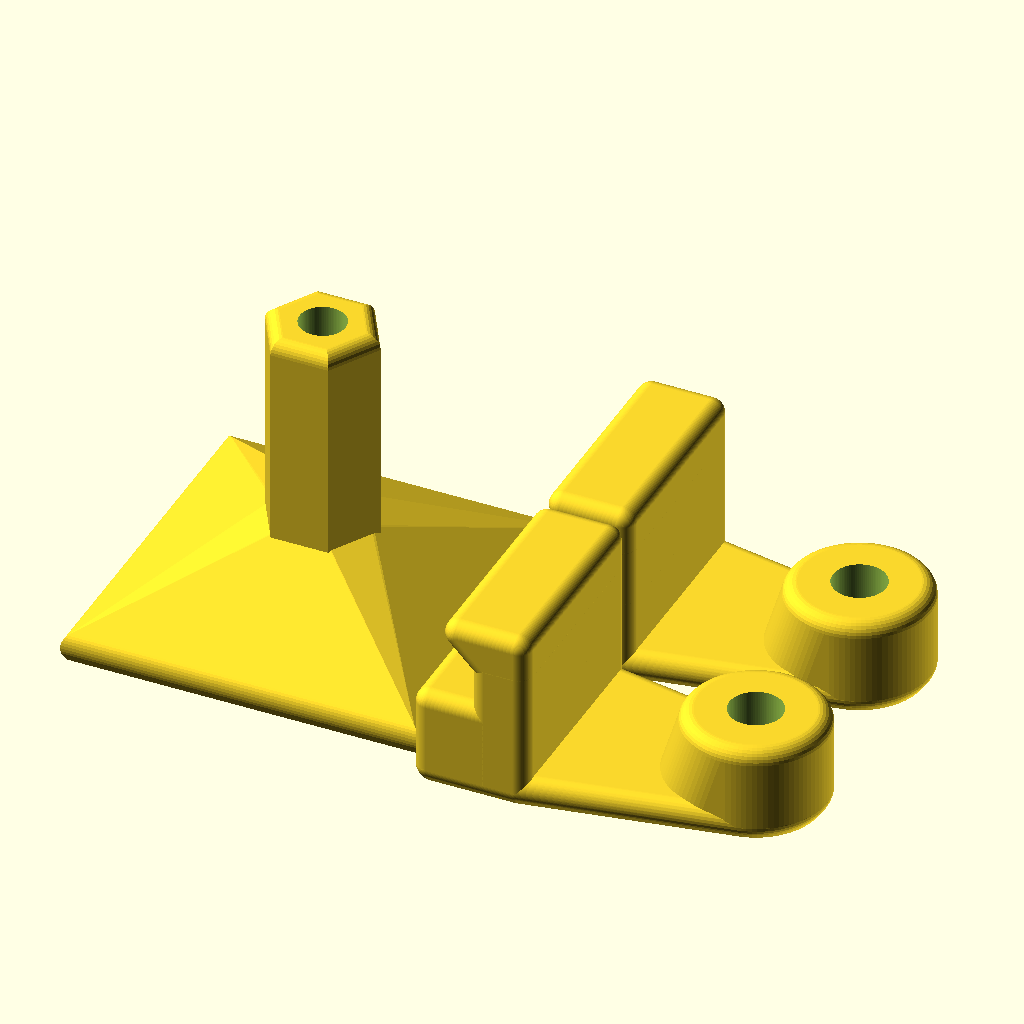
Cell 1: the model at its default parameters.
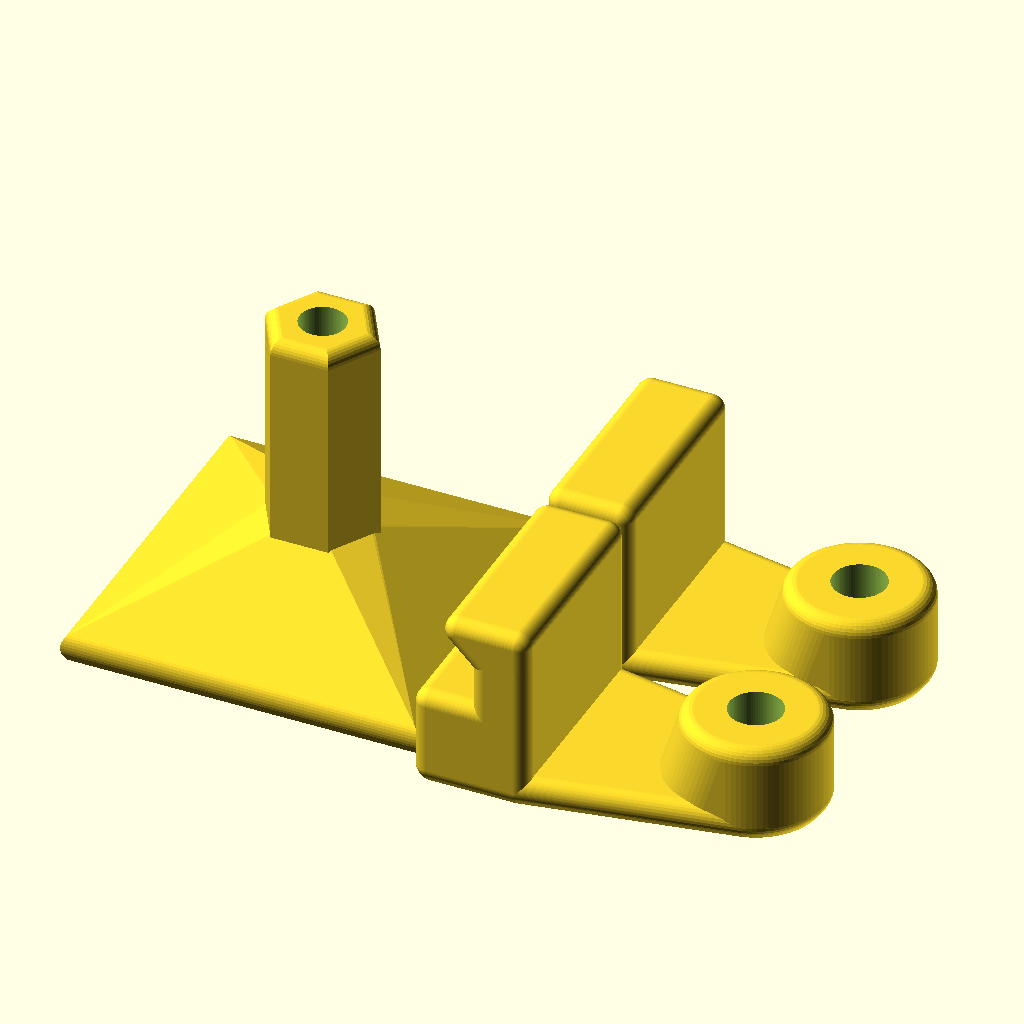
Cell 2: the same model with ztolerance = 0.5.
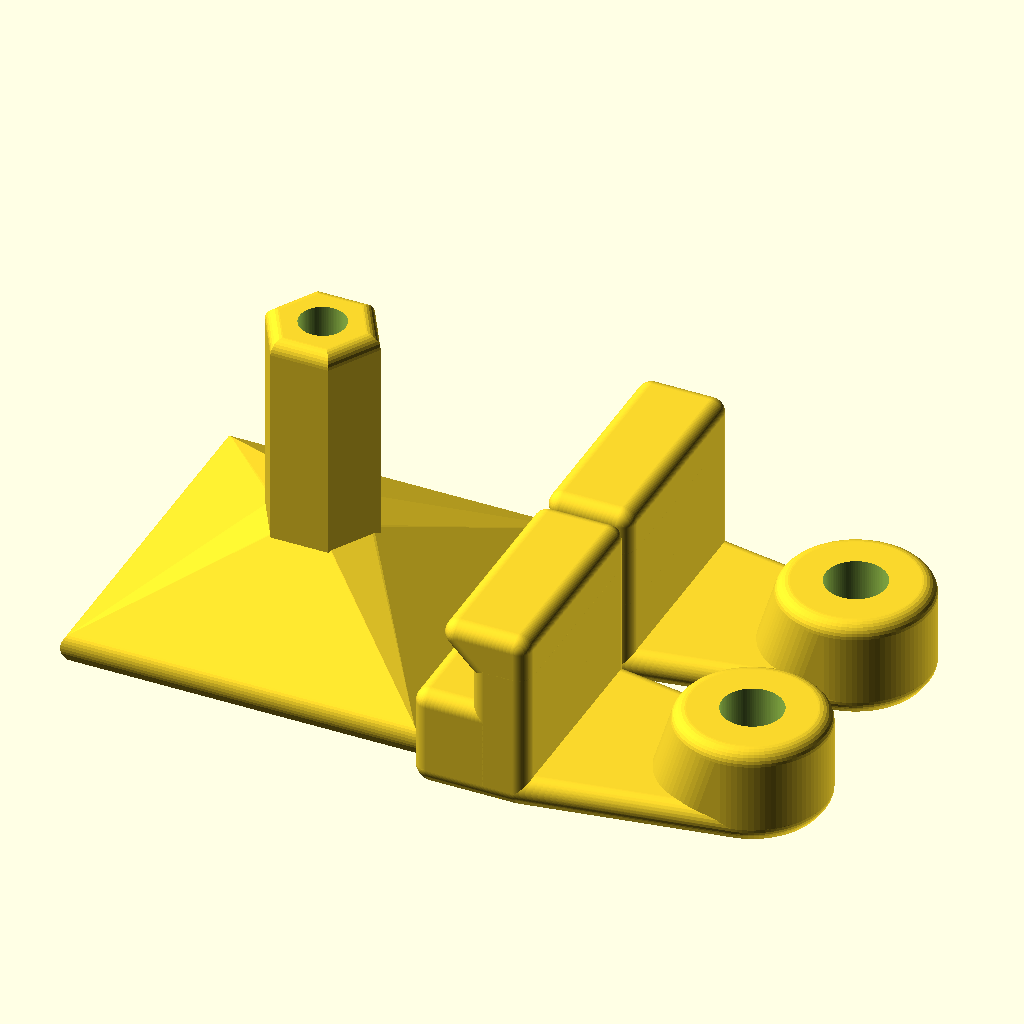
Cell 3: the same model with dtolerance = 1.
The same orthographic view direction (rotation 55°, 0°, 25°; colour scheme Cornfield) for every cell, with the view re-fitted per cell, so scale and position can differ between cells.
The OpenSCAD source (3d-models/mbtowerextend.scad):
// Copyright 2026 Heikki Suonsivu
// Licensed under Creative Commons CC-BY-NC-SA, see https://creativecommons.org/licenses/by-nc-sa/4.0/
// For commercial licensing, please contact directly, hsu-3d@suonsivu.net, +358 40 551 9679

include <hsu.scad>

print=7;

xtolerance=0.25;
ytolerance=0.25;
ztolerance=0.25;
dtolerance=0.5;

screwholed=3.2; // Slightly below 3.4 measured from outside
topoutd=7/cos(180/6);
bottomoutw=7;
bottomoutd=7/cos(180/6);
bottomouthighd=25/cos(180/4);
handlel=25; // Bar protruding out
handlew=bottomoutw;
mbthickness=1.65;
mbh=8.5-mbthickness;
wall=2;
cornerd=2;
screwtolppad=3;
screwtolppah=2;
mbsupportw=15;
ruuvitolppah=10;
ruuvitornih=10;
ruuvitolppakorkeah=22;

mbtowerd=5.4;
mbtowerh=6.15;
mbtowerattachd=mbtowerd+wall*2+dtolerance;
mbtowerattachh=mbtowerh+ztolerance;

barl=21.5-mbtowerattachd/2;
towerx=barl;

module mbtowerextend() {
  difference() {
    union() {
      translate([-topoutd/2,-mbsupportw/2,0]) roundedbox(topoutd,mbsupportw,mbh,cornerd,1);
      hull() {
	translate([-wall,-mbsupportw/2,mbh+mbthickness+ztolerance+wall]) roundedbox(topoutd/2+wall,mbsupportw,cornerd,cornerd,1);
	translate([0,-mbsupportw/2,mbh+mbthickness+ztolerance]) roundedbox(topoutd/2,mbsupportw,wall,cornerd,1);
      }
      translate([0,-mbsupportw/2,0]) roundedbox(topoutd/2,mbsupportw,mbh+mbthickness+ztolerance+wall,cornerd,1);
      hull() {
	translate([towerx,0,0]) roundedcylinder(mbtowerattachd,mbtowerh+ztolerance+wall*2,cornerd,1,90);
	translate([towerx-1.5,0,0]) roundedcylinder(mbtowerattachd,cornerd,cornerd,1,90);
      }
      
      hull() {
	roundedcylinder(topoutd,max(wall,mbh/3),cornerd,1,6);
	roundedcylinder(bottomoutd,wall,cornerd,1,6);
      }
      hull() {
	translate([-topoutd/2,-mbsupportw/2,0]) roundedbox(topoutd,mbsupportw,wall,cornerd,1);
	translate([towerx,0,0]) roundedcylinder(mbtowerattachd,wall,cornerd,1,90);
	translate([0,-handlew/2,0]) roundedbox(barl,handlew,wall,cornerd,1);
      }
    }

    hull() {
      translate([towerx-1.5,0,-0.01]) cylinder(d=mbtowerd+dtolerance,h=0.1+0.01,$fn=90);
      translate([towerx,0,-0.01]) cylinder(d=mbtowerd+dtolerance,h=mbtowerattachh+0.01,$fn=90);
      translate([towerx,0,-0.01]) cylinder(d=screwholed,h=mbtowerattachh+wall+0.02,$fn=90);
    }
    translate([towerx,0,-0.01]) cylinder(d=screwholed,h=mbtowerattachh+wall*2+0.02,$fn=90);
  }
}

module mbtowerextendscrew() {
  difference() {
    union() {
      translate([-topoutd/2,-mbsupportw/2,0]) roundedbox(topoutd,mbsupportw,mbh,cornerd,1);
      hull() {
	translate([-wall,-mbsupportw/2,mbh+mbthickness+ztolerance+wall]) roundedbox(topoutd/2+wall,mbsupportw,cornerd,cornerd,1);
	translate([0,-mbsupportw/2,mbh+mbthickness+ztolerance]) roundedbox(topoutd/2,mbsupportw,wall,cornerd,1);
      }
      translate([0,-mbsupportw/2,0]) roundedbox(topoutd/2,mbsupportw,mbh+mbthickness+ztolerance+wall,cornerd,1);
      hull() {
	translate([towerx,0,0]) roundedcylinder(mbtowerattachd,mbh,cornerd,1,90);
	translate([towerx-1.5,0,0]) roundedcylinder(mbtowerattachd,cornerd,cornerd,1,90);
      }
      
      hull() {
	roundedcylinder(topoutd,max(wall,mbh/3),cornerd,1,6);
	roundedcylinder(bottomoutd,wall,cornerd,1,6);
      }
      hull() {
	translate([-topoutd/2,-mbsupportw/2,0]) roundedbox(topoutd,mbsupportw,wall,cornerd,1);
	translate([towerx,0,0]) roundedcylinder(mbtowerattachd,wall,cornerd,1,90);
	translate([0,-handlew/2,0]) roundedbox(barl,handlew,wall,cornerd,1);
      }
    }

    translate([towerx,0,-0.01]) cylinder(d=screwholed+dtolerance,h=mbtowerattachh+wall*2+0.02,$fn=90);
  }
}

module ruuvitorni() {
  difference() {
    union() {
      roundedcylinder(topoutd,ruuvitornih,cornerd,1,6);
      hull() {
	roundedcylinder(topoutd,max(wall,ruuvitornih/3),cornerd,1,6);
	roundedcylinder(bottomoutd,wall,cornerd,1,6);
      }
      hull() {
	roundedcylinder(bottomoutd,wall,cornerd,1,6);
	translate([0,-handlew/2,0]) roundedbox(handlel,handlew,wall,cornerd,1);
      }
    }

    translate([0,0,-0.01]) cylinder(d=screwholed,h=ruuvitornih+0.02,$fn=90);
  }
}

module ruuvitolppa() {
  difference() {
    union() {
      roundedcylinder(topoutd,ruuvitolppah,cornerd,1,6);
      hull() {
	roundedcylinder(topoutd,max(wall,ruuvitolppah/3),cornerd,1,6);
	roundedcylinder(bottomoutd,wall,cornerd,1,6);
      }
      hull() {
	roundedcylinder(bottomoutd,wall,cornerd,1,6);
	translate([0,-handlew/2,0]) roundedbox(handlel,handlew,wall,cornerd,1);
      }
      translate([0,0,0]) roundedcylinder(screwtolppad,ruuvitolppah+screwtolppah,screwtolppad,0,90);
    }
  }
}

module ruuvitornikorkea() {
  difference() {
    union() {
      roundedcylinder(topoutd,ruuvitolppakorkeah,cornerd,1,6);
      hull() {
	roundedcylinder(topoutd,max(wall,ruuvitolppakorkeah/3),cornerd,1,6);
	rotate([0,0,45]) roundedcylinder(bottomouthighd,wall,cornerd,1,4);
      }
    }

    translate([0,0,-0.01]) cylinder(d=screwholed,h=ruuvitolppakorkeah+0.02,$fn=90);
  }
}

if (print==1 || print==6 || print==7) {
  translate([-handlel-1,0,0]) {
    if (print==7) {
      mbtowerextendscrew();
    } else {
      mbtowerextend();
    }
  }
 }

if (print==2 || print==6 || print==7) {
  translate([-handlel-1,mbsupportw+0.5,0]) mbtowerextendscrew();
 }

if (print==3 || print==6) {
  ruuvitorni();
 }

if (print==4 || print==6) {
  translate([0,bottomoutd+0.5,0]) ruuvitolppa();
 }

if (print==5 || print==6 || print==7) {
  translate([-handlel-bottomouthighd/2-0.5,mbsupportw/2,0]) ruuvitornikorkea();
 }
Customizer parameters (derived from the source; name, type, default, range or options):
print: number, default 7
xtolerance: number, default 0.25
ytolerance: number, default 0.25
ztolerance: number, default 0.25
dtolerance: number, default 0.5
screwholed: number, default 3.2
bottomoutw: number, default 7
handlel: number, default 25
mbthickness: number, default 1.65
wall: number, default 2
cornerd: number, default 2
screwtolppad: number, default 3
screwtolppah: number, default 2
mbsupportw: number, default 15
ruuvitolppah: number, default 10
ruuvitornih: number, default 10
ruuvitolppakorkeah: number, default 22
mbtowerd: number, default 5.4
mbtowerh: number, default 6.15
